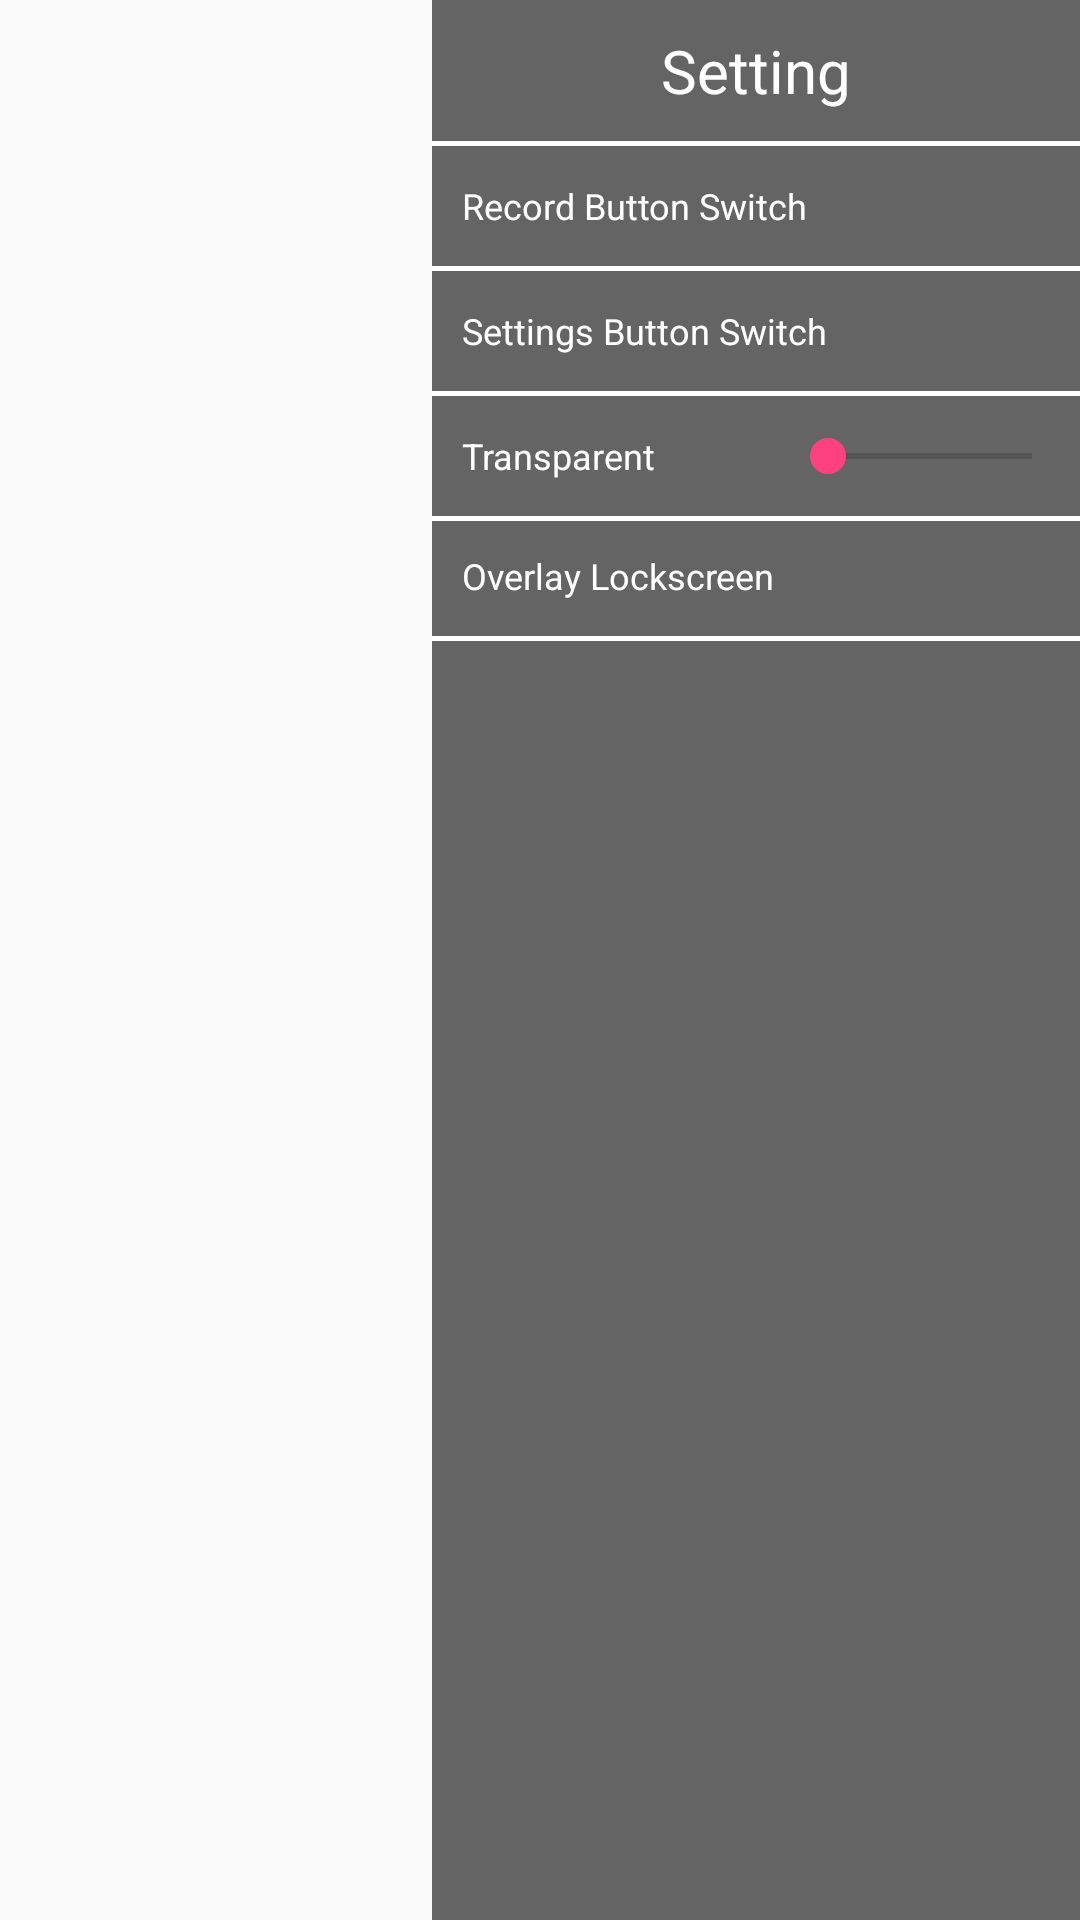

Layout XML and referenced resources for this Android screen:
<!-- AndroidManifest.xml: application theme AppTheme -->
<!-- res/layout/activity_settings.xml -->
<?xml version="1.0" encoding="utf-8"?>
<android.support.constraint.ConstraintLayout
    xmlns:android="http://schemas.android.com/apk/res/android"
    xmlns:app="http://schemas.android.com/apk/res-auto"
    xmlns:tools="http://schemas.android.com/tools"
    android:id="@+id/settingMenu"
    android:layout_width="match_parent"
    android:layout_height="match_parent"
    android:background="@color/transparent">

    <android.support.constraint.ConstraintLayout
        android:layout_width="0dp"
        android:layout_height="match_parent"
        android:background="#99000000"
        app:layout_constraintStart_toStartOf="@id/guideline"
        app:layout_constraintEnd_toEndOf="parent"
        app:layout_constraintTop_toTopOf="parent"
        app:layout_constraintBottom_toBottomOf="parent">

        <TextView
            android:id="@+id/textView4"
            android:layout_width="match_parent"
            android:layout_height="wrap_content"
            android:background="@color/transparent"
            android:gravity="center"
            android:padding="10dp"
            android:text="@string/settings"
            android:textColor="#ffffff"
            android:textSize="20sp"
            app:layout_constraintEnd_toEndOf="parent"
            app:layout_constraintStart_toStartOf="parent"
            app:layout_constraintTop_toTopOf="parent" />

        <ImageView
            android:layout_width="wrap_content"
            android:layout_height="wrap_content"
            app:srcCompat="@drawable/ic_settings"
            app:layout_constraintStart_toStartOf="parent"
            app:layout_constraintBottom_toTopOf="@id/line01"
            app:layout_constraintTop_toTopOf="parent"/>

        <View
            android:id="@+id/line01"
            android:layout_width="match_parent"
            android:layout_height="1.5dp"
            android:background="#ffffff"
            app:layout_constraintEnd_toEndOf="parent"
            app:layout_constraintHorizontal_bias="0.0"
            app:layout_constraintStart_toStartOf="parent"
            app:layout_constraintTop_toBottomOf="@+id/textView4" />

        <RelativeLayout
            android:id="@+id/buttonSwitchLayout"
            android:layout_width="match_parent"
            android:layout_height="40dp"
            app:layout_constraintEnd_toEndOf="parent"
            app:layout_constraintStart_toStartOf="parent"
            app:layout_constraintTop_toBottomOf="@+id/line01">

            <TextView
                android:layout_width="wrap_content"
                android:layout_height="wrap_content"
                android:layout_alignParentLeft="true"
                android:layout_centerInParent="true"
                android:layout_marginLeft="10dp"
                android:text="@string/RecordButtonSwitch"
                android:textColor="@color/whiteColor"
                android:textSize="12sp" />

            <Switch
                android:id="@+id/recoderSwitch"
                android:layout_width="wrap_content"
                android:layout_height="wrap_content"
                android:layout_alignParentRight="true"
                android:layout_centerVertical="true"
                android:layout_marginEnd="10dp"
                android:checked="false"
                android:paddingLeft="2dp"
                android:paddingRight="2dp"
                android:thumb="@drawable/switch_thumb_custom"
                android:track="@drawable/switch_track_custom" />

        </RelativeLayout>

        <View
            android:id="@+id/line02"
            android:layout_width="match_parent"
            android:layout_height="1.5dp"
            android:background="@color/whiteColor"
            app:layout_constraintEnd_toEndOf="parent"
            app:layout_constraintHorizontal_bias="0.0"
            app:layout_constraintStart_toStartOf="parent"
            app:layout_constraintTop_toBottomOf="@+id/buttonSwitchLayout" />

        <RelativeLayout
            android:id="@+id/settingSwitchLayout"
            android:layout_width="match_parent"
            android:layout_height="40dp"
            app:layout_constraintEnd_toEndOf="parent"
            app:layout_constraintStart_toStartOf="parent"
            app:layout_constraintTop_toBottomOf="@+id/line02">

            <TextView
                android:layout_width="wrap_content"
                android:layout_height="wrap_content"
                android:layout_alignParentLeft="true"
                android:layout_centerInParent="true"
                android:layout_marginLeft="10dp"
                android:text="@string/SettingButtonSwitch"
                android:textColor="@color/whiteColor"
                android:textSize="12sp" />

            <Switch
                android:id="@+id/settingSwitch"
                android:layout_width="wrap_content"
                android:layout_height="wrap_content"
                android:layout_alignParentRight="true"
                android:layout_centerVertical="true"
                android:layout_marginEnd="10dp"
                android:checked="false"
                android:paddingLeft="2dp"
                android:paddingRight="2dp"
                android:thumb="@drawable/switch_thumb_custom"
                android:track="@drawable/switch_track_custom" />

        </RelativeLayout>

        <View
            android:id="@+id/line03"
            android:layout_width="match_parent"
            android:layout_height="1.5dp"
            android:background="@color/whiteColor"
            app:layout_constraintEnd_toEndOf="parent"
            app:layout_constraintHorizontal_bias="0.0"
            app:layout_constraintStart_toStartOf="parent"
            app:layout_constraintTop_toBottomOf="@+id/settingSwitchLayout" />

        <RelativeLayout
            android:id="@+id/buttontransparentLayout"
            android:layout_width="match_parent"
            android:layout_height="40dp"
            app:layout_constraintEnd_toEndOf="parent"
            app:layout_constraintStart_toStartOf="parent"
            app:layout_constraintTop_toBottomOf="@+id/line03">

            <TextView
                android:layout_width="wrap_content"
                android:layout_height="wrap_content"
                android:layout_alignParentLeft="true"
                android:layout_centerInParent="true"
                android:layout_marginLeft="10dp"
                android:text="@string/transparent"
                android:textColor="@color/whiteColor"
                android:textSize="12sp" />


            <SeekBar
                android:id="@+id/transparentSeekbar"
                android:layout_width="100dp"
                android:layout_height="wrap_content"
                android:layout_alignParentRight="true"
                android:layout_centerVertical="true" />

        </RelativeLayout>

        <View
            android:id="@+id/line04"
            android:layout_width="match_parent"
            android:layout_height="1.5dp"
            android:background="@color/whiteColor"
            app:layout_constraintEnd_toEndOf="parent"
            app:layout_constraintHorizontal_bias="0.0"
            app:layout_constraintStart_toStartOf="parent"
            app:layout_constraintTop_toBottomOf="@+id/buttontransparentLayout" />

        <RelativeLayout
            android:id="@+id/buttonLockscreenLayout"
            android:layout_width="match_parent"
            android:layout_height="40dp"
            app:layout_constraintEnd_toEndOf="parent"
            app:layout_constraintStart_toStartOf="parent"
            app:layout_constraintTop_toBottomOf="@+id/buttontransparentLayout">

            <TextView
                android:layout_width="wrap_content"
                android:layout_height="wrap_content"
                android:layout_alignParentLeft="true"
                android:layout_centerInParent="true"
                android:layout_marginLeft="10dp"
                android:text="@string/lockscreen"
                android:textColor="@color/whiteColor"
                android:textSize="12sp" />

            <Switch
                android:id="@+id/lockscreenSwitch"
                android:layout_width="wrap_content"
                android:layout_height="wrap_content"
                android:layout_alignParentRight="true"
                android:layout_centerVertical="true"
                android:layout_marginEnd="10dp"
                android:checked="false"
                android:paddingLeft="2dp"
                android:paddingRight="2dp"
                android:thumb="@drawable/switch_thumb_custom"
                android:track="@drawable/switch_track_custom" />

        </RelativeLayout>

        <View
            android:id="@+id/line05"
            android:layout_width="match_parent"
            android:layout_height="1.5dp"
            android:background="@color/whiteColor"
            app:layout_constraintEnd_toEndOf="parent"
            app:layout_constraintHorizontal_bias="0.0"
            app:layout_constraintStart_toStartOf="parent"
            app:layout_constraintTop_toBottomOf="@+id/buttonLockscreenLayout" />


    </android.support.constraint.ConstraintLayout>

    <android.support.constraint.Guideline
        android:id="@+id/guideline"
        android:layout_width="wrap_content"
        android:layout_height="wrap_content"
        android:orientation="vertical"
        app:layout_constraintGuide_percent="0.4" />

</android.support.constraint.ConstraintLayout>
<!-- resources referenced by this layout -->
<resources>
  <color name="transparent">#00000000</color>
  <color name="whiteColor">#ffffff</color>
  <!-- drawable switch_track_custom (drawable) -->
  <?xml version="1.0" encoding="utf-8"?>
  <selector xmlns:android="http://schemas.android.com/apk/res/android">
      <item android:state_checked="true">
          <shape android:dither="true" android:shape="rectangle" android:useLevel="false" android:visible="true">
              <solid android:color="@color/mainColor" />
              <corners android:radius="25dp" />
              <size android:width="2dp" android:height="18dp" />
          </shape>
      </item>
      <item android:state_checked="false">
          <shape android:dither="true" android:shape="rectangle" android:useLevel="false" android:visible="true">
              <solid android:color="#D4D4D4" />
              <corners android:radius="25dp" />
              <size android:width="2dp" android:height="18dp" />
          </shape>
      </item>
  </selector>
  <string name="RecordButtonSwitch">Record Button Switch</string>
  <string name="SettingButtonSwitch">Settings Button Switch</string>
  <string name="lockscreen">Overlay Lockscreen</string>
  <string name="settings">Setting</string>
  <string name="transparent">Transparent</string>
  <style name="AppTheme" parent="Theme.AppCompat.Light.DarkActionBar">
          
          <item name="windowNoTitle">true</item>
          <item name="windowActionBar">false</item>
          <item name="colorPrimary">@color/colorPrimary</item>
          <item name="colorPrimaryDark">@color/colorPrimaryDark</item>
          <item name="colorAccent">@color/colorAccent</item>
      </style>
  <color name="mainColor">#E5403A</color>
  <color name="colorPrimary">#3F51B5</color>
  <color name="colorPrimaryDark">#303F9F</color>
  <color name="colorAccent">#FF4081</color>
</resources>
